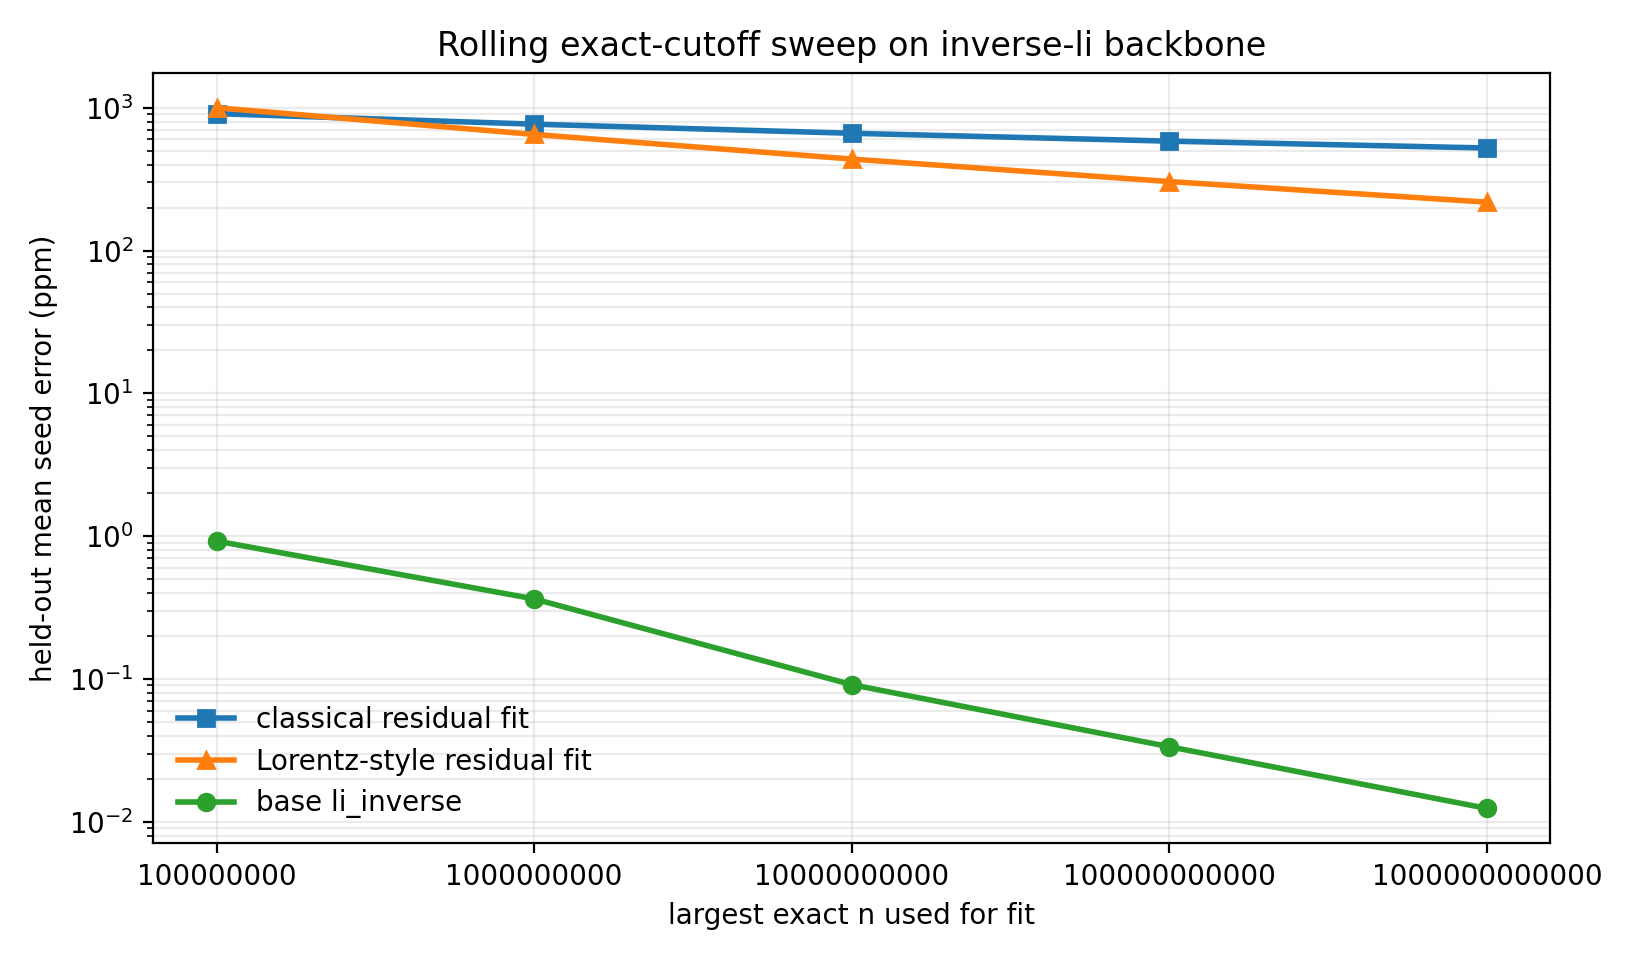

The data file committed next to this chart (first rows):
cutoff, test_count, base_mean_ppm, classical_mean_ppm, lorentz_mean_ppm, base_max_ppm, classical_max_ppm, lorentz_max_ppm
100000000, 10, 0.9238, 910.3, 1002, 5.968, 982.3, 1670
1000000000, 9, 0.3633, 767.9, 650.9, 2.541, 816.1, 1021
10000000000, 8, 0.09113, 663, 437.4, 0.4945, 696.6, 646
100000000000, 7, 0.0335, 584.1, 304.4, 0.1602, 607.9, 423.8
1000000000000, 6, 0.01238, 522.9, 218.3, 0.04893, 539.5, 286.8
